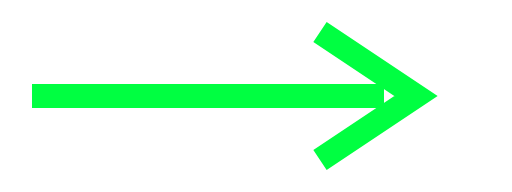
t = 0.00 s
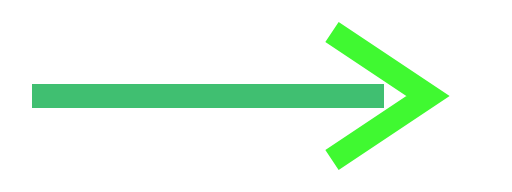
t = 0.13 s
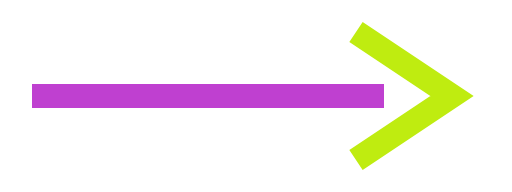
t = 0.38 s
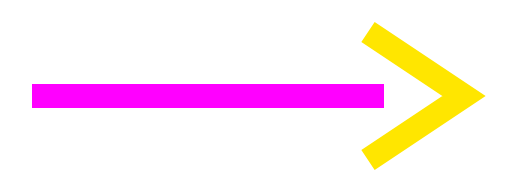
t = 0.50 s
t = 0.63 s: frame unchanged from t = 0.38 s, image omitted
t = 0.88 s: frame unchanged from t = 0.13 s, image omitted

The animated SVG that drew these frames (rendered in a browser with its animation timeline set to each time). Animation: 3 SMIL elements (animate=2,animateTransform=1); one cycle of 1.00 s, repeats indefinitely.

<svg xmlns="http://www.w3.org/2000/svg" viewBox="0 0 64 24" width="64" height="24">
  <path d="M4 12 H48" stroke="#00FF41" stroke-width="3" fill="none">
    <animate attributeName="stroke" values="#00FF41;#FF00FF;#00FF41" dur="1s" repeatCount="indefinite"/>
  </path>
  <path d="M40 4 L52 12 L40 20" fill="none" stroke="#00FF41" stroke-width="3">
    <animateTransform attributeName="transform" type="translate" values="0 0;6 0;0 0" dur="1s" repeatCount="indefinite"/>
    <animate attributeName="stroke" values="#00FF41;#FFE600;#00FF41" dur="1s" repeatCount="indefinite"/>
  </path>
</svg>
